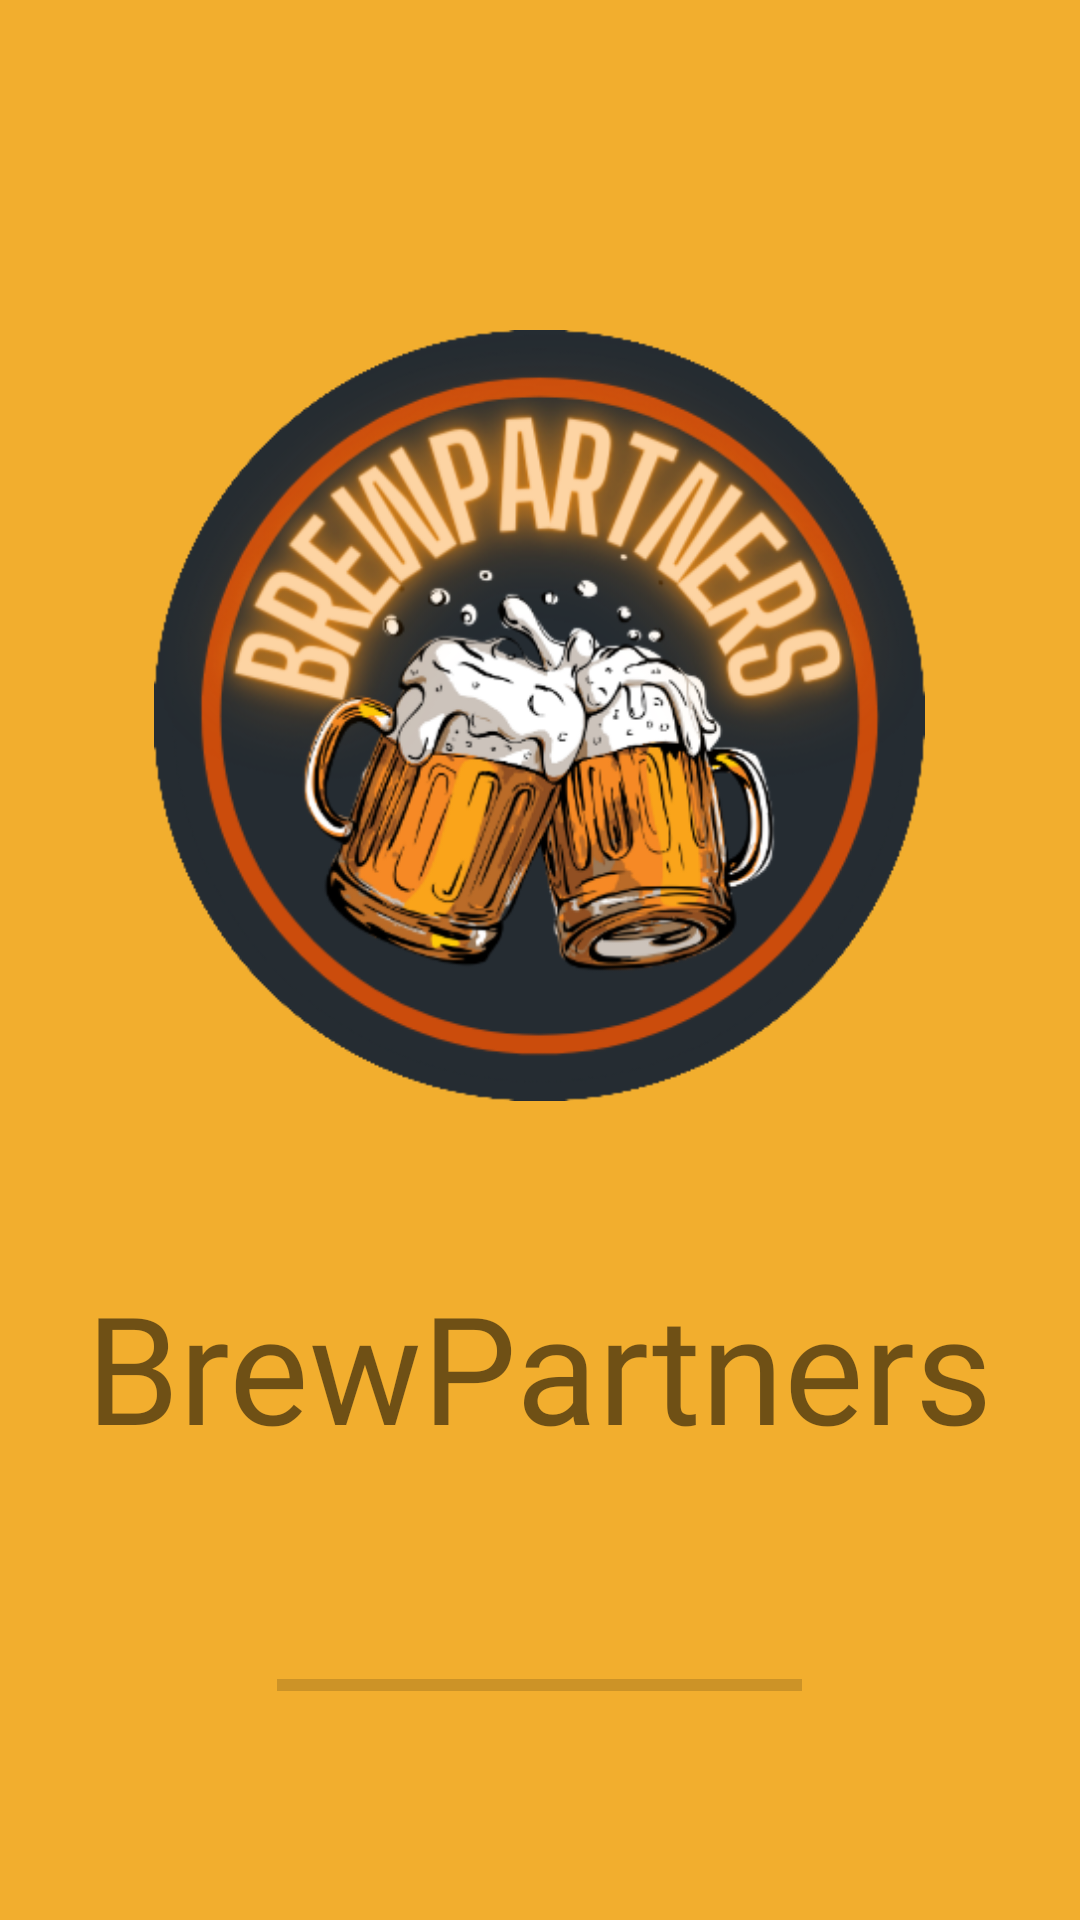

Reconstruct the res/layout file that produces this screen, plus the resources it refers to.
<!-- AndroidManifest.xml: application theme SplashTheme -->
<!-- res/layout/activity_splash.xml -->
<?xml version="1.0" encoding="utf-8"?>

<androidx.constraintlayout.widget.ConstraintLayout xmlns:android="http://schemas.android.com/apk/res/android"
    xmlns:app="http://schemas.android.com/apk/res-auto"
    xmlns:tools="http://schemas.android.com/tools"
    android:layout_width="match_parent"
    android:layout_height="match_parent"
    android:background="@color/color9"
    tools:context=".ActivitySplash">

    <LinearLayout
        android:layout_width="match_parent"
        android:layout_height="match_parent"
        android:orientation="vertical"
        android:gravity="center">

        <LinearLayout
            android:layout_width="match_parent"
            android:layout_height="wrap_content"
            android:orientation="vertical"
            android:padding="40dp"
            android:gravity="center">

            <androidx.appcompat.widget.AppCompatImageView
                android:layout_width="259dp"
                android:layout_height="257dp"
                app:srcCompat="@drawable/logo" />
        </LinearLayout>
        <LinearLayout
            android:layout_width="match_parent"
            android:layout_height="wrap_content"
            android:orientation="vertical"
            android:paddingTop="15dp"
            android:gravity="center">

            <TextView
                android:id="@+id/textView"
                android:layout_width="wrap_content"
                android:layout_height="wrap_content"
                android:fontFamily="@font/calistoga"
                android:text="@string/brewpartners"
                android:textSize="50sp" />
        </LinearLayout>
        <LinearLayout
            android:layout_width="match_parent"
            android:layout_height="wrap_content"
            android:orientation="vertical"
            android:paddingTop="15dp"
            android:gravity="center">
            <ProgressBar
                android:id="@+id/splashProgress"
                style="?android:attr/progressBarStyleHorizontal"
                android:layout_width="175dp"
                android:layout_height="wrap_content"
                android:layout_marginTop="50dp" />
        </LinearLayout>
    </LinearLayout>

</androidx.constraintlayout.widget.ConstraintLayout>
<!-- resources referenced by this layout -->
<resources>
  <color name="color9">#F2AE2E</color>
  <!-- drawable logo: png bitmap (drawable-v24, 170744 bytes) -->
  <string name="brewpartners">BrewPartners</string>
  <style name="SplashTheme" parent="Theme.AppCompat.Light.NoActionBar">
          <item name="colorAccent">@color/white</item>
      </style>
  <color name="white">#FFFFFFFF</color>
</resources>
